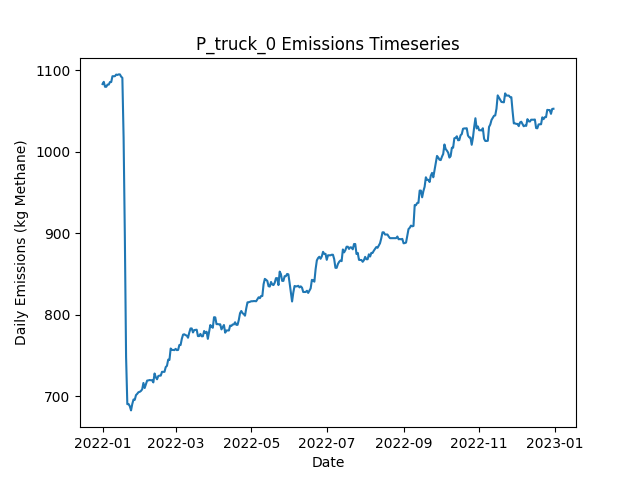

The data file committed next to this chart (first rows):
Date, Daily Emissions (Kg Methane), Daily Mitigable Emissions (Kg Methane), Daily Non-Mitigable Emissions (Kg Methan…, Daily Cost ($), Active Leaks, New Leaks, Leaks Repaired, Leaks Naturally Repaired, Leaks Tagged, Daily Repair Cost ($), Daily Natural Repair Cost ($), truck Deployment Cost ($), truck Sites flagged for Follow-Up, truck Leaks tagged for repair, truck Sites Visited, truck Travel Time (Minutes), truck Survey Time (Minutes), OGI_FU_mdl_high Deployment Cost ($), OGI_FU_mdl_high Sites flagged for Follow…, OGI_FU_mdl_high Leaks tagged for repair, OGI_FU_mdl_high Sites Visited, OGI_FU_mdl_high Travel Time (Minutes), OGI_FU_mdl_high Survey Time (Minutes)
2022-01-01, 1083, 766.4, 316.4, 400, 373, 375, 0, 1, 0.00000, 0.00000, 200, 400, 0, , 10, 180, 270, 0.00000, , 0, 0, 0, 0
2022-01-02, 1086, 769.1, 316.4, 400, 374, 2, 0, 1, 0.00000, 0.00000, 200, 400, 0, , 1, 20, 30, 0.00000, , 0, 0, 0, 0
2022-01-03, 1079, 761.1, 318.4, 1000, 372, 1, 0, 3, 19, 0.00000, 600, 0.00000, 9, , 0, 0, 0, 1000, , 19, 3, 120, 360
2022-01-04, 1079, 761.1, 318.4, 1000, 372, 0, 0, 0, 23, 0.00000, 0.00000, 0.00000, 1, , 0, 0, 0, 1000, , 23, 3, 120, 360
2022-01-05, 1082, 763.7, 318.4, 1000, 373, 1, 0, 0, 30, 0.00000, 0.00000, 0.00000, 0, , 0, 0, 0, 1000, , 30, 3, 120, 360
2022-01-06, 1082, 763.7, 318.4, 500, 373, 0, 0, 0, 16, 0.00000, 0.00000, 0.00000, 0, , 0, 0, 0, 500, , 16, 1, 30, 120
2022-01-07, 1085, 766.9, 318.4, 0.00000, 375, 2, 0, 0, 0.00000, 0.00000, 0.00000, 0.00000, 0, , 0, 0, 0, 0.00000, , 0, 0, 0, 0
2022-01-08, 1085, 766.9, 318.4, 0.00000, 375, 1, 0, 1, 0.00000, 0.00000, 200, 0.00000, 0, , 0, 0, 0, 0.00000, , 0, 0, 0, 0
2022-01-09, 1092, 774, 318.4, 0.00000, 377, 2, 0, 0, 0.00000, 0.00000, 0.00000, 0.00000, 0, , 0, 0, 0, 0.00000, , 0, 0, 0, 0
2022-01-10, 1092, 774, 318.4, 0.00000, 377, 0, 0, 0, 0.00000, 0.00000, 0.00000, 0.00000, 0, , 0, 0, 0, 0.00000, , 0, 0, 0, 0
2022-01-11, 1092, 774, 318.4, 0.00000, 377, 0, 0, 0, 0.00000, 0.00000, 0.00000, 0.00000, 0, , 0, 0, 0, 0.00000, , 0, 0, 0, 0
2022-01-12, 1094, 775.8, 318.6, 0.00000, 378, 2, 0, 1, 0.00000, 0.00000, 200, 0.00000, 0, , 0, 0, 0, 0.00000, , 0, 0, 0, 0
2022-01-13, 1094, 775.4, 318.6, 0.00000, 377, 0, 0, 1, 0.00000, 0.00000, 200, 0.00000, 0, , 0, 0, 0, 0.00000, , 0, 0, 0, 0
2022-01-14, 1095, 776, 318.6, 0.00000, 379, 2, 0, 0, 0.00000, 0.00000, 0.00000, 0.00000, 0, , 0, 0, 0, 0.00000, , 0, 0, 0, 0
2022-01-15, 1095, 776, 318.6, 0.00000, 379, 0, 0, 0, 0.00000, 0.00000, 0.00000, 0.00000, 0, , 0, 0, 0, 0.00000, , 0, 0, 0, 0
2022-01-16, 1092, 773.4, 318.6, 0.00000, 378, 0, 0, 1, 0.00000, 0.00000, 200, 0.00000, 0, , 0, 0, 0, 0.00000, , 0, 0, 0, 0
2022-01-17, 1090, 771.8, 318.6, 0.00000, 377, 0, 0, 1, 0.00000, 0.00000, 200, 0.00000, 0, , 0, 0, 0, 0.00000, , 0, 0, 0, 0
2022-01-18, 1017, 698.3, 318.6, 3400, 359, 0, 17, 1, 0.00000, 3400, 200, 0.00000, 0, , 0, 0, 0, 0.00000, , 0, 0, 0, 0
2022-01-19, 896.4, 577.8, 318.6, 4000, 339, 0, 20, 0, 0.00000, 4000, 0.00000, 0.00000, 0, , 0, 0, 0, 0.00000, , 0, 0, 0, 0
2022-01-20, 748.1, 429.5, 318.6, 4600, 315, 1, 23, 2, 0.00000, 4600, 400, 0.00000, 0, , 0, 0, 0, 0.00000, , 0, 0, 0, 0
2022-01-21, 690.2, 371.6, 318.6, 1800, 306, 1, 9, 1, 0.00000, 1800, 200, 0.00000, 0, , 0, 0, 0, 0.00000, , 0, 0, 0, 0
2022-01-22, 690.4, 371.8, 318.6, 0.00000, 306, 1, 0, 1, 0.00000, 0.00000, 200, 0.00000, 0, , 0, 0, 0, 0.00000, , 0, 0, 0, 0
2022-01-23, 687.7, 369.1, 318.6, 0.00000, 305, 0, 0, 1, 0.00000, 0.00000, 200, 0.00000, 0, , 0, 0, 0, 0.00000, , 0, 0, 0, 0
2022-01-24, 682.6, 370.9, 311.6, 0.00000, 305, 2, 0, 1, 0.00000, 0.00000, 200, 0.00000, 0, , 0, 0, 0, 0.00000, , 0, 0, 0, 0
2022-01-25, 690.4, 379.2, 311.2, 0.00000, 305, 1, 0, 0, 0.00000, 0.00000, 0.00000, 0.00000, 0, , 0, 0, 0, 0.00000, , 0, 0, 0, 0
2022-01-26, 696, 384.8, 311.2, 0.00000, 305, 1, 0, 1, 0.00000, 0.00000, 200, 0.00000, 0, , 0, 0, 0, 0.00000, , 0, 0, 0, 0
2022-01-27, 695.5, 384.8, 310.7, 0.00000, 304, 1, 0, 1, 0.00000, 0.00000, 200, 0.00000, 0, , 0, 0, 0, 0.00000, , 0, 0, 0, 0
2022-01-28, 701.3, 390.6, 310.7, 0.00000, 304, 1, 0, 1, 0.00000, 0.00000, 200, 0.00000, 0, , 0, 0, 0, 0.00000, , 0, 0, 0, 0
2022-01-29, 702.9, 392.2, 310.7, 0.00000, 305, 2, 0, 1, 0.00000, 0.00000, 200, 0.00000, 0, , 0, 0, 0, 0.00000, , 0, 0, 0, 0
2022-01-30, 704.9, 392.2, 312.7, 0.00000, 306, 1, 0, 0, 0.00000, 0.00000, 0.00000, 0.00000, 0, , 0, 0, 0, 0.00000, , 0, 0, 0, 0
2022-01-31, 705.3, 392.6, 312.7, 0.00000, 307, 2, 0, 0, 0.00000, 0.00000, 0.00000, 0.00000, 0, , 0, 0, 0, 0.00000, , 0, 0, 0, 0
2022-02-01, 706.4, 393.7, 312.7, 0.00000, 307, 1, 0, 1, 0.00000, 0.00000, 200, 0.00000, 0, , 0, 0, 0, 0.00000, , 0, 0, 0, 0
2022-02-02, 708.4, 393.7, 314.7, 0.00000, 308, 1, 0, 0, 0.00000, 0.00000, 0.00000, 0.00000, 0, , 0, 0, 0, 0.00000, , 0, 0, 0, 0
2022-02-03, 716.2, 401.5, 314.7, 0.00000, 308, 1, 0, 1, 0.00000, 0.00000, 200, 0.00000, 0, , 0, 0, 0, 0.00000, , 0, 0, 0, 0
2022-02-04, 710, 397.3, 312.7, 0.00000, 305, 0, 0, 2, 0.00000, 0.00000, 400, 0.00000, 0, , 0, 0, 0, 0.00000, , 0, 0, 0, 0
2022-02-05, 714.7, 399.8, 314.9, 0.00000, 307, 3, 0, 1, 0.00000, 0.00000, 200, 0.00000, 0, , 0, 0, 0, 0.00000, , 0, 0, 0, 0
2022-02-06, 719.1, 404.2, 314.9, 0.00000, 308, 1, 0, 0, 0.00000, 0.00000, 0.00000, 0.00000, 0, , 0, 0, 0, 0.00000, , 0, 0, 0, 0
2022-02-07, 719.4, 404.2, 315.1, 0.00000, 308, 1, 0, 0, 0.00000, 0.00000, 0.00000, 0.00000, 0, , 0, 0, 0, 0.00000, , 0, 0, 0, 0
2022-02-08, 719.8, 404.2, 315.6, 0.00000, 309, 1, 0, 0, 0.00000, 0.00000, 0.00000, 0.00000, 0, , 0, 0, 0, 0.00000, , 0, 0, 0, 0
2022-02-09, 719.6, 404, 315.6, 0.00000, 308, 0, 0, 1, 0.00000, 0.00000, 200, 0.00000, 0, , 0, 0, 0, 0.00000, , 0, 0, 0, 0
2022-02-10, 719.6, 404, 315.6, 0.00000, 308, 1, 0, 1, 0.00000, 0.00000, 200, 0.00000, 0, , 0, 0, 0, 0.00000, , 0, 0, 0, 0
2022-02-11, 716.9, 401.3, 315.6, 0.00000, 307, 0, 0, 1, 0.00000, 0.00000, 200, 0.00000, 0, , 0, 0, 0, 0.00000, , 0, 0, 0, 0
2022-02-12, 727.8, 412.3, 315.6, 0.00000, 310, 4, 0, 1, 0.00000, 0.00000, 200, 0.00000, 0, , 0, 0, 0, 0.00000, , 0, 0, 0, 0
2022-02-13, 723.2, 409.6, 313.6, 0.00000, 308, 0, 0, 1, 0.00000, 0.00000, 200, 0.00000, 0, , 0, 0, 0, 0.00000, , 0, 0, 0, 0
2022-02-14, 720.7, 407.3, 313.4, 0.00000, 307, 2, 0, 2, 0.00000, 0.00000, 400, 0.00000, 0, , 0, 0, 0, 0.00000, , 0, 0, 0, 0
2022-02-15, 724.8, 403.1, 321.7, 0.00000, 306, 1, 0, 2, 0.00000, 0.00000, 400, 0.00000, 0, , 0, 0, 0, 0.00000, , 0, 0, 0, 0
2022-02-16, 725.2, 403.5, 321.7, 0.00000, 307, 2, 0, 1, 0.00000, 0.00000, 200, 0.00000, 0, , 0, 0, 0, 0.00000, , 0, 0, 0, 0
2022-02-17, 725.2, 403.5, 321.7, 0.00000, 307, 0, 0, 0, 0.00000, 0.00000, 0.00000, 0.00000, 0, , 0, 0, 0, 0.00000, , 0, 0, 0, 0
2022-02-18, 729.9, 406.2, 323.6, 0.00000, 309, 2, 0, 0, 0.00000, 0.00000, 0.00000, 0.00000, 0, , 0, 0, 0, 0.00000, , 0, 0, 0, 0
2022-02-19, 729.9, 406.2, 323.6, 0.00000, 309, 0, 0, 0, 0.00000, 0.00000, 0.00000, 0.00000, 0, , 0, 0, 0, 0.00000, , 0, 0, 0, 0
2022-02-20, 729.9, 406.2, 323.6, 0.00000, 309, 0, 0, 0, 0.00000, 0.00000, 0.00000, 0.00000, 0, , 0, 0, 0, 0.00000, , 0, 0, 0, 0
2022-02-21, 735.7, 412, 323.6, 0.00000, 310, 3, 0, 2, 0.00000, 0.00000, 400, 0.00000, 0, , 0, 0, 0, 0.00000, , 0, 0, 0, 0
2022-02-22, 737.2, 413.6, 323.6, 0.00000, 311, 2, 0, 1, 0.00000, 0.00000, 200, 0.00000, 0, , 0, 0, 0, 0.00000, , 0, 0, 0, 0
2022-02-23, 744.8, 421.2, 323.6, 0.00000, 310, 2, 0, 3, 0.00000, 0.00000, 600, 0.00000, 0, , 0, 0, 0, 0.00000, , 0, 0, 0, 0
2022-02-24, 744.4, 420.8, 323.6, 0.00000, 308, 0, 0, 2, 0.00000, 0.00000, 400, 0.00000, 0, , 0, 0, 0, 0.00000, , 0, 0, 0, 0
2022-02-25, 758.5, 426.6, 331.9, 0.00000, 310, 3, 0, 1, 0.00000, 0.00000, 200, 0.00000, 0, , 0, 0, 0, 0.00000, , 0, 0, 0, 0
2022-02-26, 756.7, 426.8, 329.9, 0.00000, 310, 1, 0, 0, 0.00000, 0.00000, 0.00000, 0.00000, 0, , 0, 0, 0, 0.00000, , 0, 0, 0, 0
2022-02-27, 756.7, 426.8, 329.9, 0.00000, 310, 0, 0, 0, 0.00000, 0.00000, 0.00000, 0.00000, 0, , 0, 0, 0, 0.00000, , 0, 0, 0, 0
2022-02-28, 756.5, 426.6, 329.9, 0.00000, 309, 0, 0, 1, 0.00000, 0.00000, 200, 0.00000, 0, , 0, 0, 0, 0.00000, , 0, 0, 0, 0
2022-03-01, 758.1, 428.1, 329.9, 0.00000, 310, 1, 0, 0, 0.00000, 0.00000, 0.00000, 0.00000, 0, , 0, 0, 0, 0.00000, , 0, 0, 0, 0
... 305 more rows
